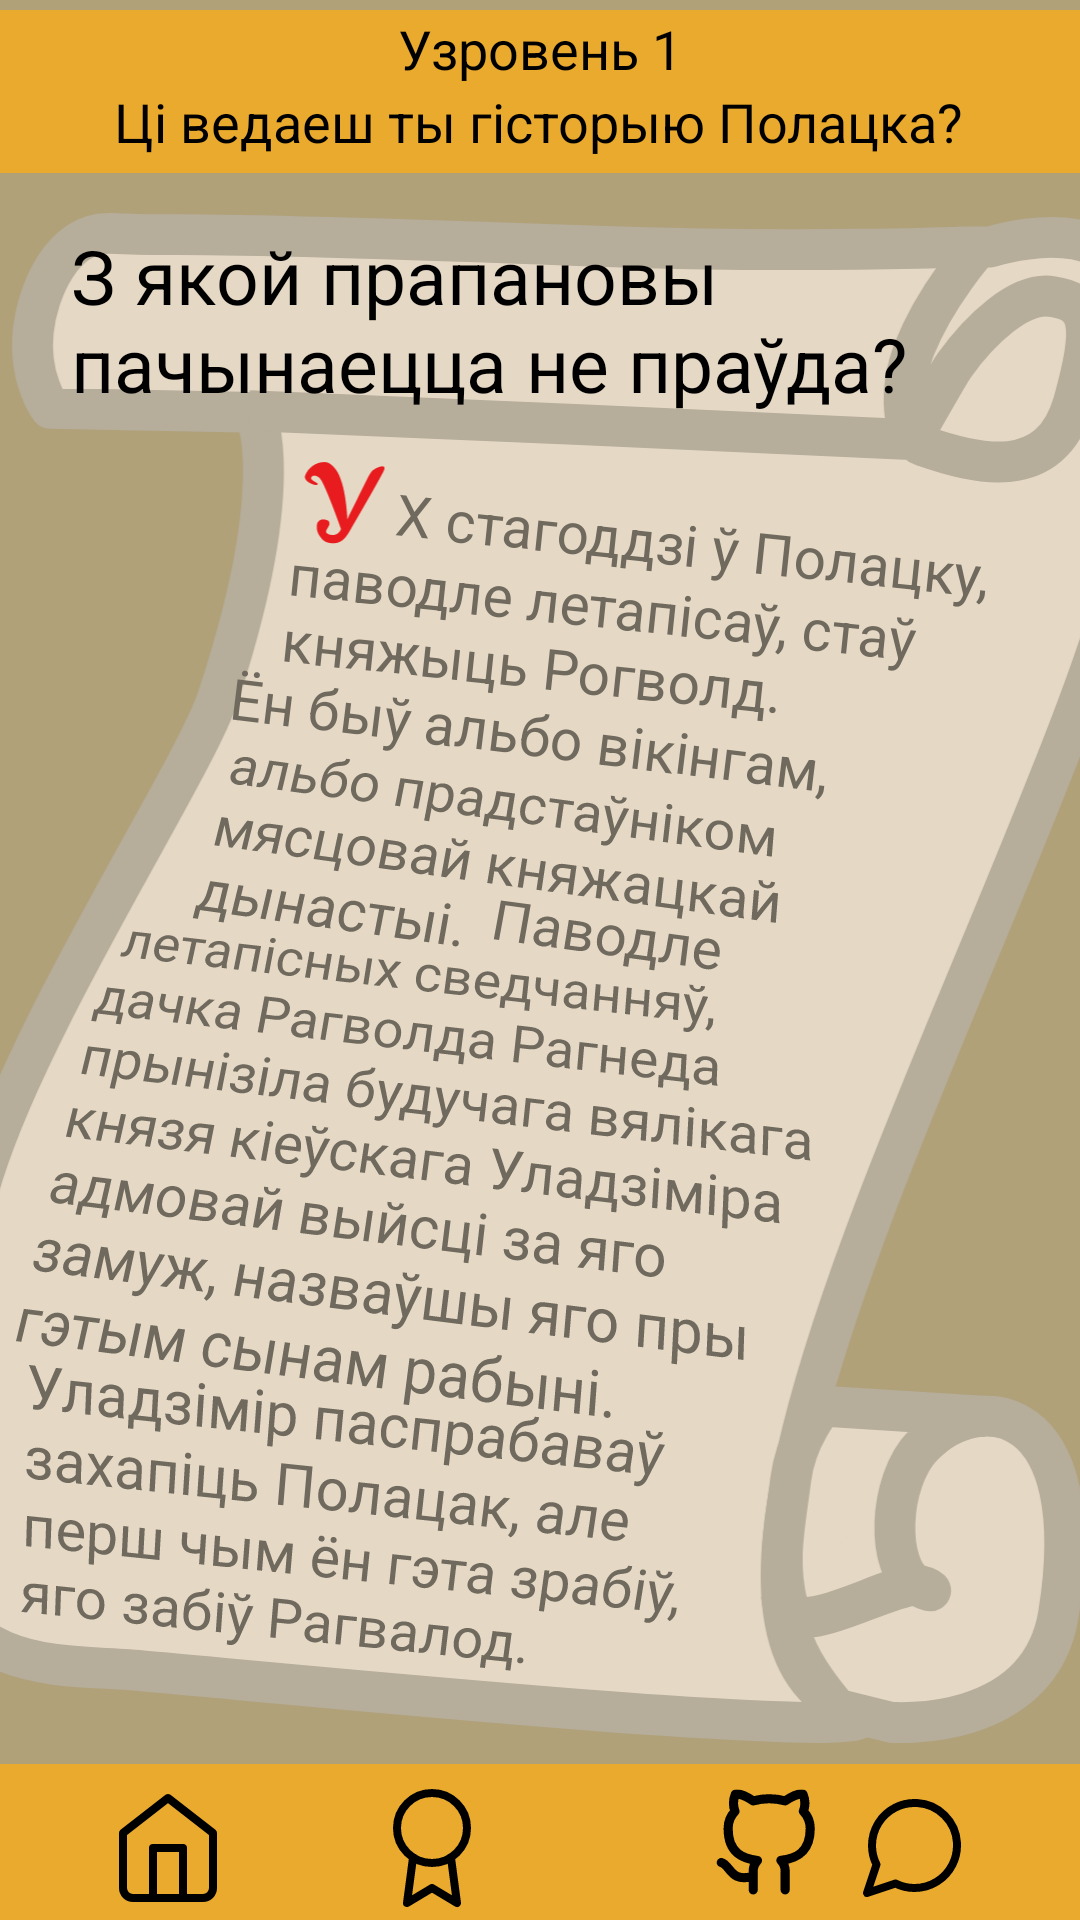

Here is an Android app screen rendered from its layout file. Give the layout XML and the strings, colors and styles it references.
<!-- AndroidManifest.xml: application theme Theme.HistoryEducation -->
<!-- res/layout/activity_six_task_polatsk.xml -->
<?xml version="1.0" encoding="utf-8"?>
<androidx.constraintlayout.widget.ConstraintLayout xmlns:android="http://schemas.android.com/apk/res/android"
    xmlns:app="http://schemas.android.com/apk/res-auto"
    xmlns:tools="http://schemas.android.com/tools"
    android:layout_width="match_parent"
    android:layout_height="match_parent"
    android:background="#B0A179"
    tools:context=".SixTaskPolatsk">

    <ImageView
        android:id="@+id/imageView10"
        android:layout_width="436dp"
        android:layout_height="61dp"
        app:layout_constraintBottom_toBottomOf="parent"
        app:layout_constraintEnd_toEndOf="parent"
        app:layout_constraintHorizontal_bias="0.0"
        app:layout_constraintStart_toStartOf="parent"
        app:layout_constraintTop_toTopOf="parent"
        app:layout_constraintVertical_bias="0.0"
        app:srcCompat="@drawable/rectangle_6" />


    <TextView
        android:id="@+id/textView3"
        android:layout_width="wrap_content"
        android:layout_height="wrap_content"
        android:layout_marginTop="4dp"
        android:text="Узровень 1"
        android:textColor="@color/black"
        android:textSize="18dp"
        app:layout_constraintEnd_toEndOf="parent"
        app:layout_constraintStart_toStartOf="parent"
        app:layout_constraintTop_toTopOf="parent" />

    <TextView
        android:id="@+id/textView4"
        android:layout_width="wrap_content"
        android:layout_height="wrap_content"
        android:layout_marginTop="0dp"
        android:text="Цi ведаеш ты гiсторыю Полацка?"
        android:textColor="@color/black"
        android:textSize="18dp"
        app:layout_constraintEnd_toEndOf="parent"
        app:layout_constraintHorizontal_bias="0.496"
        app:layout_constraintStart_toStartOf="parent"
        app:layout_constraintTop_toBottomOf="@+id/textView3" />

    <ImageView
        android:id="@+id/imageView5"
        android:layout_width="522dp"
        android:layout_height="539dp"
        app:layout_constraintBottom_toBottomOf="parent"
        app:layout_constraintEnd_toEndOf="parent"
        app:layout_constraintHorizontal_bias="0.504"
        app:layout_constraintStart_toStartOf="parent"
        app:layout_constraintTop_toTopOf="parent"
        app:layout_constraintVertical_bias="0.466"
        app:srcCompat="@drawable/letapis" />

    <TextView
        android:id="@+id/textView12446"
        android:layout_width="353dp"
        android:layout_height="53dp"
        android:text="Падумай яшчэ"
        android:textColor="@color/black"
        android:textSize="30dp"
        android:visibility="gone"
        app:layout_constraintBottom_toBottomOf="parent"
        app:layout_constraintEnd_toEndOf="parent"
        app:layout_constraintHorizontal_bias="0.344"
        app:layout_constraintStart_toStartOf="parent"
        app:layout_constraintTop_toTopOf="parent"
        app:layout_constraintVertical_bias="0.925" />

    <TextView
        android:id="@+id/textViewNach1"
        android:layout_width="250dp"
        android:layout_height="47dp"
        android:layout_marginStart="176dp"
        android:layout_marginTop="144dp"
        android:rotation="6"
        android:text="паводле летапісаў, стаў княжыць Рогволд."
        android:textColor="#706A5E"
        android:textSize="19dp"
        app:layout_constraintStart_toStartOf="@+id/imageView5"
        app:layout_constraintTop_toTopOf="@+id/imageView5" />

    <TextView
        android:id="@+id/textViewNach2"
        android:layout_width="247dp"
        android:layout_height="43dp"
        android:layout_marginStart="212dp"
        android:layout_marginTop="124dp"
        android:rotation="6"
        android:text="Х стагоддзі ў Полацку,"
        android:textColor="#706A5E"
        android:textSize="19dp"
        app:layout_constraintStart_toStartOf="@+id/imageView5"
        app:layout_constraintTop_toTopOf="@+id/imageView5" />

    <TextView
        android:id="@+id/textViewNach3"
        android:layout_width="259dp"
        android:layout_height="46dp"
        android:layout_marginStart="156dp"
        android:layout_marginTop="188dp"
        android:rotation="7"
        android:text="Ён быў альбо вікінгам,"
        android:textColor="#706A5E"
        android:textSize="19dp"
        app:layout_constraintStart_toStartOf="@+id/imageView5"
        app:layout_constraintTop_toTopOf="@+id/imageView5" />

    <TextView
        android:id="@+id/textViewNach4"
        android:layout_width="240dp"
        android:layout_height="89dp"
        android:layout_marginStart="148dp"
        android:layout_marginTop="208dp"
        android:rotation="8"
        android:rotationX="10"
        android:text="альбо прадстаўніком мясцовай княжацкай дынастыі."
        android:textColor="#706A5E"
        android:textSize="19dp"
        app:layout_constraintStart_toStartOf="@+id/imageView5"
        app:layout_constraintTop_toTopOf="@+id/imageView5" />

    <TextView
        android:id="@+id/textViewNach5"
        android:layout_width="94dp"
        android:layout_height="36dp"
        android:layout_marginStart="244dp"
        android:layout_marginTop="252dp"
        android:rotation="8"
        android:rotationX="10"
        android:text="Паводле "
        android:textColor="#706A5E"
        android:textSize="19dp"
        app:layout_constraintStart_toStartOf="@+id/imageView5"
        app:layout_constraintTop_toTopOf="@+id/imageView5" />

    <TextView
        android:id="@+id/textViewNach6"
        android:layout_width="261dp"
        android:layout_height="167dp"
        android:layout_marginStart="100dp"
        android:layout_marginTop="260dp"
        android:rotation="7"
        android:rotationX="10"
        android:text=" летапісных сведчанняў, дачка Рагволда Рагнеда прынізіла будучага вялікага князя кіеўскага Уладзіміра адмовай выйсці за яго замуж, назваўшы яго пры гэтым сынам рабыні."
        android:textColor="#706A5E"
        android:textSize="19dp"
        app:layout_constraintStart_toStartOf="@+id/imageView5"
        app:layout_constraintTop_toTopOf="@+id/imageView5" />

    <TextView
        android:id="@+id/textViewNach7"
        android:layout_width="244dp"
        android:layout_height="123dp"
        android:layout_marginStart="89dp"
        android:layout_marginTop="416dp"
        android:rotation="6"
        android:rotationX="-7"
        android:text="Уладзімір паспрабаваў захапіць Полацак, але перш чым ён гэта зрабіў, яго забіў Рагвалод."
        android:textColor="#706A5E"
        android:textSize="19dp"
        app:layout_constraintStart_toStartOf="@+id/imageView5"
        app:layout_constraintTop_toTopOf="@+id/imageView5" />

    <ImageView
        android:id="@+id/imageViewotvetsixprav"
        android:layout_width="370dp"
        android:layout_height="493dp"
        android:visibility="gone"
        app:layout_constraintBottom_toBottomOf="parent"
        app:layout_constraintEnd_toEndOf="parent"
        app:layout_constraintHorizontal_bias="0.487"
        app:layout_constraintStart_toStartOf="parent"
        app:layout_constraintTop_toTopOf="parent"
        app:layout_constraintVertical_bias="0.548"
        app:srcCompat="@drawable/komiks2" />

    <Button
        android:id="@+id/buttongoforPrizePolSix"
        android:layout_width="172dp"
        android:layout_height="76dp"
        android:backgroundTint="#EAAA2E"
        android:text="Далей"
        android:textColor="@color/black"
        android:textSize="30dp"
        android:visibility="gone"
        app:layout_constraintBottom_toBottomOf="parent"
        app:layout_constraintEnd_toEndOf="parent"
        app:layout_constraintHorizontal_bias="0.502"
        app:layout_constraintStart_toStartOf="parent"
        app:layout_constraintTop_toTopOf="parent"
        app:layout_constraintVertical_bias="0.828" />

    <TextView
        android:id="@+id/textViewOtvetsixprav"
        android:layout_width="279dp"
        android:layout_height="103dp"
        android:layout_marginStart="61dp"
        android:layout_marginTop="199dp"
        android:layout_marginEnd="30dp"
        android:layout_marginBottom="191dp"
        android:text="Малайчына , ты здагадаўся!"
        android:textColor="@color/black"
        android:textSize="30dp"
        android:visibility="gone"
        app:layout_constraintBottom_toBottomOf="@+id/imageViewotvetsixprav"
        app:layout_constraintEnd_toEndOf="@+id/imageViewotvetsixprav"
        app:layout_constraintStart_toStartOf="@+id/imageViewotvetsixprav"
        app:layout_constraintTop_toTopOf="@+id/imageViewotvetsixprav" />

    <TextView
        android:id="@+id/textView14"
        android:layout_width="357dp"
        android:layout_height="74dp"
        android:layout_marginTop="28dp"
        android:layout_marginEnd="60dp"
        android:text="З якой прапановы пачынаецца не праўда?"
        android:textColor="@color/black"
        android:textSize="25dp"
        app:layout_constraintEnd_toEndOf="@+id/imageView5"
        app:layout_constraintTop_toTopOf="@+id/imageView5" />

    <ImageView
        android:id="@+id/imageView11"
        android:layout_width="416dp"
        android:layout_height="52dp"
        app:layout_constraintBottom_toBottomOf="parent"
        app:layout_constraintEnd_toEndOf="parent"
        app:layout_constraintHorizontal_bias="0.0"
        app:layout_constraintStart_toStartOf="parent"
        app:layout_constraintTop_toTopOf="parent"
        app:layout_constraintVertical_bias="1.0"
        app:srcCompat="@drawable/rectangle_6" />

    <ImageView
        android:id="@+id/buttonbackSixTask"
        android:layout_width="40dp"
        android:layout_height="40dp"
        android:layout_marginStart="36dp"
        android:layout_marginTop="8dp"
        app:layout_constraintStart_toStartOf="parent"
        app:layout_constraintTop_toTopOf="@+id/imageView11"
        app:srcCompat="@drawable/home" />

    <ImageView
        android:id="@+id/imageViewGerbStorepolatskserd"
        android:layout_width="40dp"
        android:layout_height="40dp"
        android:layout_marginStart="124dp"
        android:layout_marginTop="8dp"
        app:layout_constraintStart_toStartOf="parent"
        app:layout_constraintTop_toTopOf="@+id/imageView11"
        app:srcCompat="@drawable/award" />

    <ImageView
        android:id="@+id/imageViewProfilPolatskserd"
        android:layout_width="38dp"
        android:layout_height="38dp"
        android:layout_marginStart="236dp"
        android:layout_marginTop="8dp"
        app:layout_constraintStart_toStartOf="parent"
        app:layout_constraintTop_toTopOf="@+id/imageView11"
        app:srcCompat="@drawable/profil" />

    <ImageView
        android:id="@+id/imageViewmessegPolatskserd"
        android:layout_width="40dp"
        android:layout_height="40dp"
        android:layout_marginTop="8dp"
        android:layout_marginEnd="36dp"
        app:layout_constraintEnd_toEndOf="parent"
        app:layout_constraintTop_toTopOf="@+id/imageView11"
        app:srcCompat="@drawable/message_circle" />
</androidx.constraintlayout.widget.ConstraintLayout>
<!-- resources referenced by this layout -->
<resources>
  <!-- drawable award (drawable) -->
  <vector xmlns:android="http://schemas.android.com/apk/res/android"
      android:width="30dp"
      android:height="30dp"
      android:viewportWidth="30"
      android:viewportHeight="30">
    <path
        android:pathData="M15,18.75C19.833,18.75 23.75,14.833 23.75,10C23.75,5.168 19.833,1.25 15,1.25C10.167,1.25 6.25,5.168 6.25,10C6.25,14.833 10.167,18.75 15,18.75Z"
        android:strokeLineJoin="round"
        android:strokeWidth="2"
        android:fillColor="#00000000"
        android:strokeColor="#000000"
        android:strokeLineCap="round"/>
    <path
        android:pathData="M10.262,17.362L8.75,28.75L15,25L21.25,28.75L19.737,17.35"
        android:strokeLineJoin="round"
        android:strokeWidth="2"
        android:fillColor="#00000000"
        android:strokeColor="#000000"
        android:strokeLineCap="round"/>
  </vector>
  <!-- drawable home (drawable) -->
  <vector xmlns:android="http://schemas.android.com/apk/res/android"
      android:width="30dp"
      android:height="30dp"
      android:viewportWidth="30"
      android:viewportHeight="30">
    <path
        android:pathData="M3.75,11.25L15,2.5L26.25,11.25V25C26.25,25.663 25.987,26.299 25.518,26.768C25.049,27.237 24.413,27.5 23.75,27.5H6.25C5.587,27.5 4.951,27.237 4.482,26.768C4.013,26.299 3.75,25.663 3.75,25V11.25Z"
        android:strokeLineJoin="round"
        android:strokeWidth="2"
        android:fillColor="#00000000"
        android:strokeColor="#000000"
        android:strokeLineCap="round"/>
    <path
        android:pathData="M11.25,27.5V15H18.75V27.5"
        android:strokeLineJoin="round"
        android:strokeWidth="2"
        android:fillColor="#00000000"
        android:strokeColor="#000000"
        android:strokeLineCap="round"/>
  </vector>
  <!-- drawable komiks2 (drawable) -->
  <vector xmlns:android="http://schemas.android.com/apk/res/android"
      android:width="761dp"
      android:height="481dp"
      android:viewportWidth="761"
      android:viewportHeight="481">
    <path
        android:pathData="M7,240.24C7,111.43 174.1,7 380.22,7C586.34,7 753.44,111.43 753.44,240.24C753.44,369.06 586.34,473.49 380.22,473.49C174.1,473.49 7,369.06 7,240.24Z"
        android:strokeLineJoin="round"
        android:strokeWidth="13.911"
        android:fillColor="#EAAA2E"
        android:strokeColor="#165416"/>
  </vector>
  <!-- drawable message_circle (drawable) -->
  <vector xmlns:android="http://schemas.android.com/apk/res/android"
      android:width="30dp"
      android:height="30dp"
      android:viewportWidth="30"
      android:viewportHeight="30">
    <path
        android:pathData="M26.25,14.375C26.254,16.025 25.869,17.652 25.125,19.125C24.243,20.89 22.887,22.374 21.209,23.412C19.531,24.449 17.598,24.999 15.625,25C13.975,25.004 12.348,24.619 10.875,23.875L3.75,26.25L6.125,19.125C5.381,17.652 4.996,16.025 5,14.375C5.001,12.402 5.551,10.469 6.588,8.791C7.626,7.113 9.11,5.757 10.875,4.875C12.348,4.131 13.975,3.746 15.625,3.75H16.25C18.855,3.894 21.316,4.993 23.161,6.839C25.007,8.684 26.106,11.144 26.25,13.75V14.375Z"
        android:strokeLineJoin="round"
        android:strokeWidth="2"
        android:fillColor="#00000000"
        android:strokeColor="#000000"
        android:strokeLineCap="round"/>
  </vector>
  <!-- drawable rectangle_6 (drawable) -->
  <vector xmlns:android="http://schemas.android.com/apk/res/android"
      android:width="520dp"
      android:height="65dp"
      android:viewportWidth="520"
      android:viewportHeight="65">
    <path
        android:pathData="M0,0h520v65h-520z"
        android:fillColor="#EAAA2E"/>
  </vector>
  <style name="Theme.HistoryEducation" parent="Base.Theme.HistoryEducation" />
  <style name="Base.Theme.HistoryEducation" parent="Theme.Material3.DayNight.NoActionBar">
          
          
      </style>
  <!-- not gathered from this repository: default colours our renderer supplied (Android Studio template values) -->
  <color name="black">#FF000000</color>
</resources>
